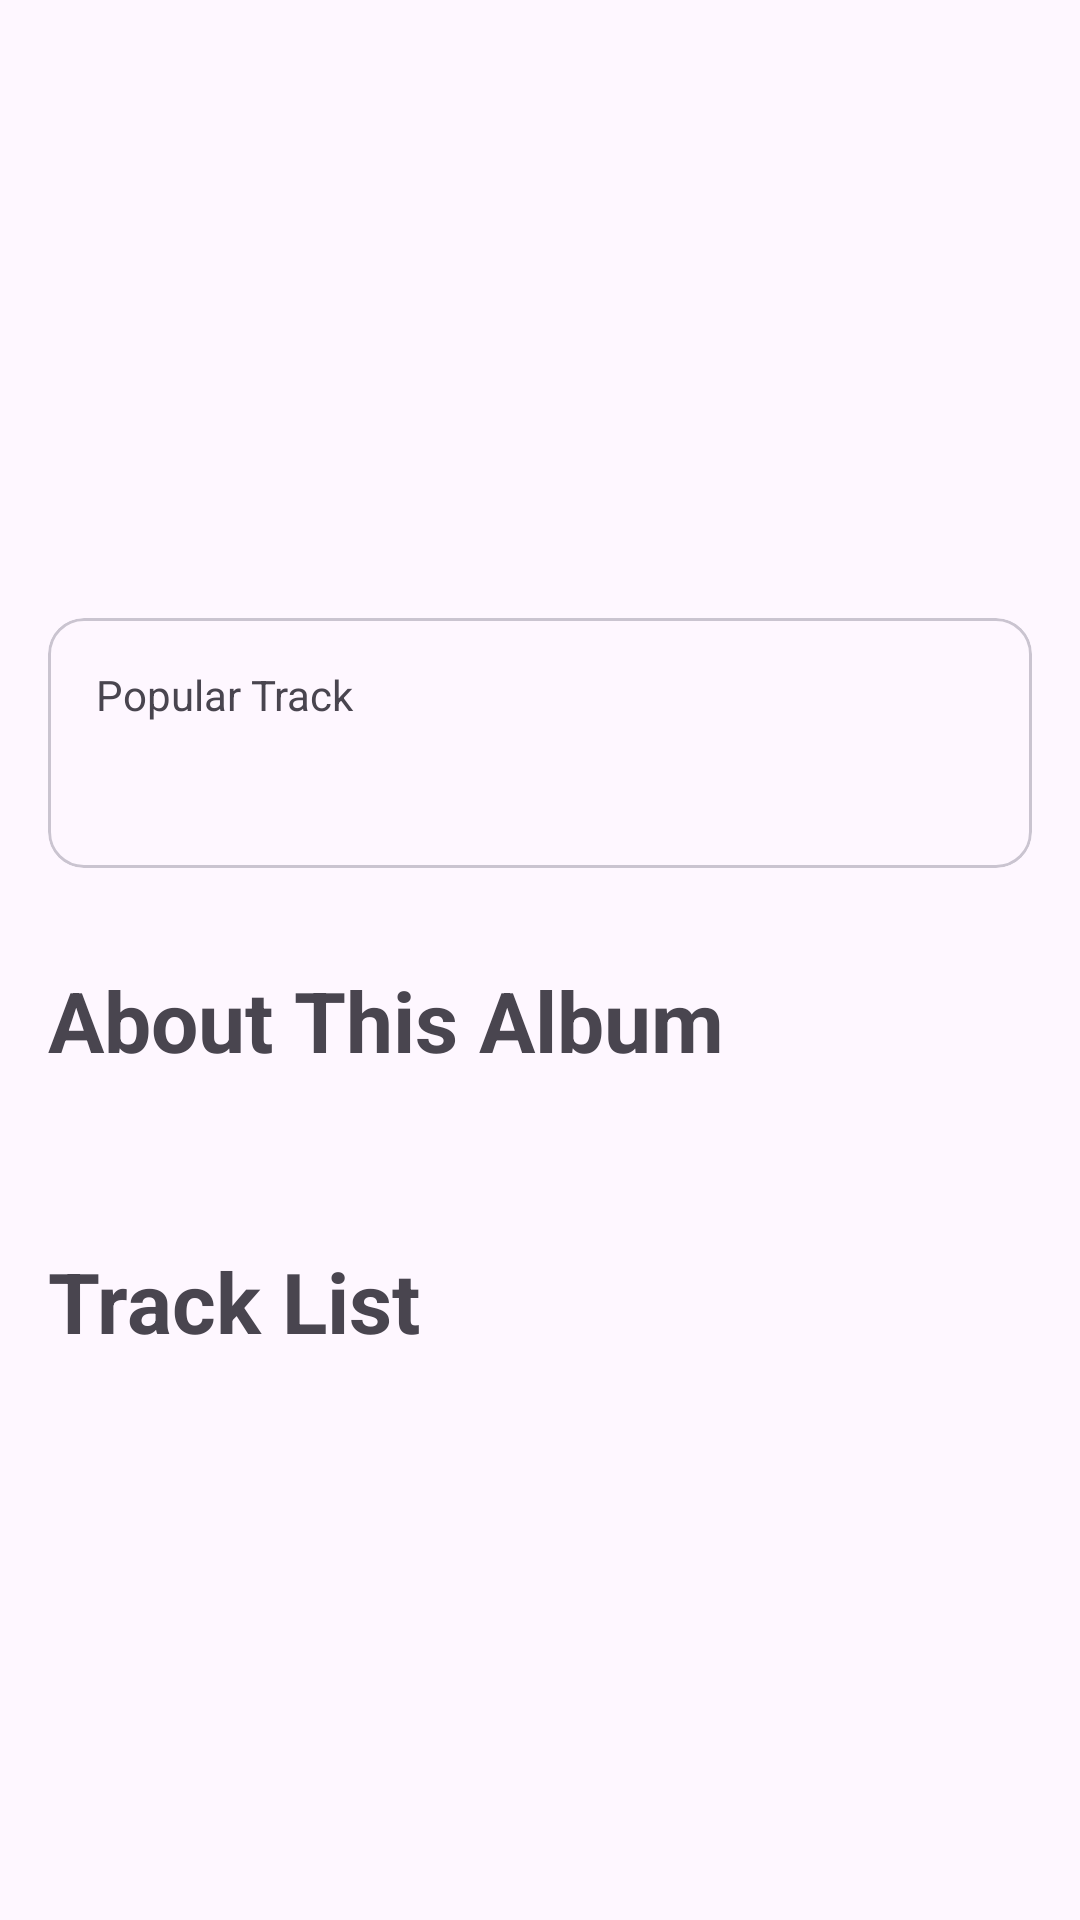

Produce the Android XML layout that renders to this screen, including the resource entries it uses.
<!-- AndroidManifest.xml: application theme Theme.S8150063Assignment2 -->
<!-- res/layout/activity_details.xml -->
<ScrollView
    xmlns:android="http://schemas.android.com/apk/res/android"
    android:layout_width="match_parent"
    android:layout_height="match_parent">

    <LinearLayout
        android:id="@+id/rootLayout"
        android:layout_width="match_parent"
        android:layout_height="wrap_content"
        android:orientation="vertical">


        <LinearLayout
            android:layout_width="match_parent"
            android:layout_height="wrap_content"
            android:orientation="horizontal"
            android:padding="20dp">

            <ImageView
                android:id="@+id/imgAlbumCover"
                android:layout_width="150dp"
                android:layout_height="150dp"/>

            <LinearLayout
                android:layout_width="0dp"
                android:layout_height="wrap_content"
                android:layout_weight="1"
                android:layout_marginStart="20dp"
                android:orientation="vertical">

                <TextView
                    android:id="@+id/tvAlbumTitle"
                    android:textSize="30sp"
                    android:textStyle="bold"
                    android:layout_width="wrap_content"
                    android:layout_height="wrap_content"/>

                <TextView
                    android:id="@+id/tvArtistName"
                    android:textSize="22sp"
                    android:layout_width="wrap_content"
                    android:layout_height="wrap_content"/>

                <TextView
                    android:id="@+id/tvAlbumInfo"
                    android:textSize="16sp"
                    android:layout_width="wrap_content"
                    android:layout_height="wrap_content"/>

            </LinearLayout>

        </LinearLayout>

        <com.google.android.material.card.MaterialCardView
            android:layout_width="match_parent"
            android:layout_height="wrap_content"
            android:layout_margin="16dp">

            <LinearLayout
                android:layout_width="match_parent"
                android:layout_height="wrap_content"
                android:padding="16dp"
                android:orientation="vertical">

                <TextView
                    android:text="Popular Track"
                    android:layout_width="wrap_content"
                    android:layout_height="wrap_content"/>

                <TextView
                    android:id="@+id/tvPopularTrack"
                    android:textSize="24sp"
                    android:textStyle="bold"
                    android:layout_width="wrap_content"
                    android:layout_height="wrap_content"/>

            </LinearLayout>

        </com.google.android.material.card.MaterialCardView>

        <TextView
            android:layout_margin="16dp"
            android:text="About This Album"
            android:textSize="28sp"
            android:textStyle="bold"
            android:layout_width="wrap_content"
            android:layout_height="wrap_content"/>

        <TextView
            android:id="@+id/tvDescription"
            android:layout_marginHorizontal="16dp"
            android:textSize="18sp"
            android:layout_width="wrap_content"
            android:layout_height="wrap_content"/>

        <TextView
            android:layout_margin="16dp"
            android:text="Track List"
            android:textSize="28sp"
            android:textStyle="bold"
            android:layout_width="wrap_content"
            android:layout_height="wrap_content"/>

        <TextView
            android:id="@+id/tvTrackList"
            android:layout_margin="16dp"
            android:textSize="18sp"
            android:layout_width="wrap_content"
            android:layout_height="wrap_content"/>

    </LinearLayout>

</ScrollView>
<!-- resources referenced by this layout -->
<resources>
  <style name="Theme.S8150063Assignment2" parent="Base.Theme.S8150063Assignment2" />
  <style name="Base.Theme.S8150063Assignment2" parent="Theme.Material3.DayNight.NoActionBar">
          
          
      </style>
</resources>
